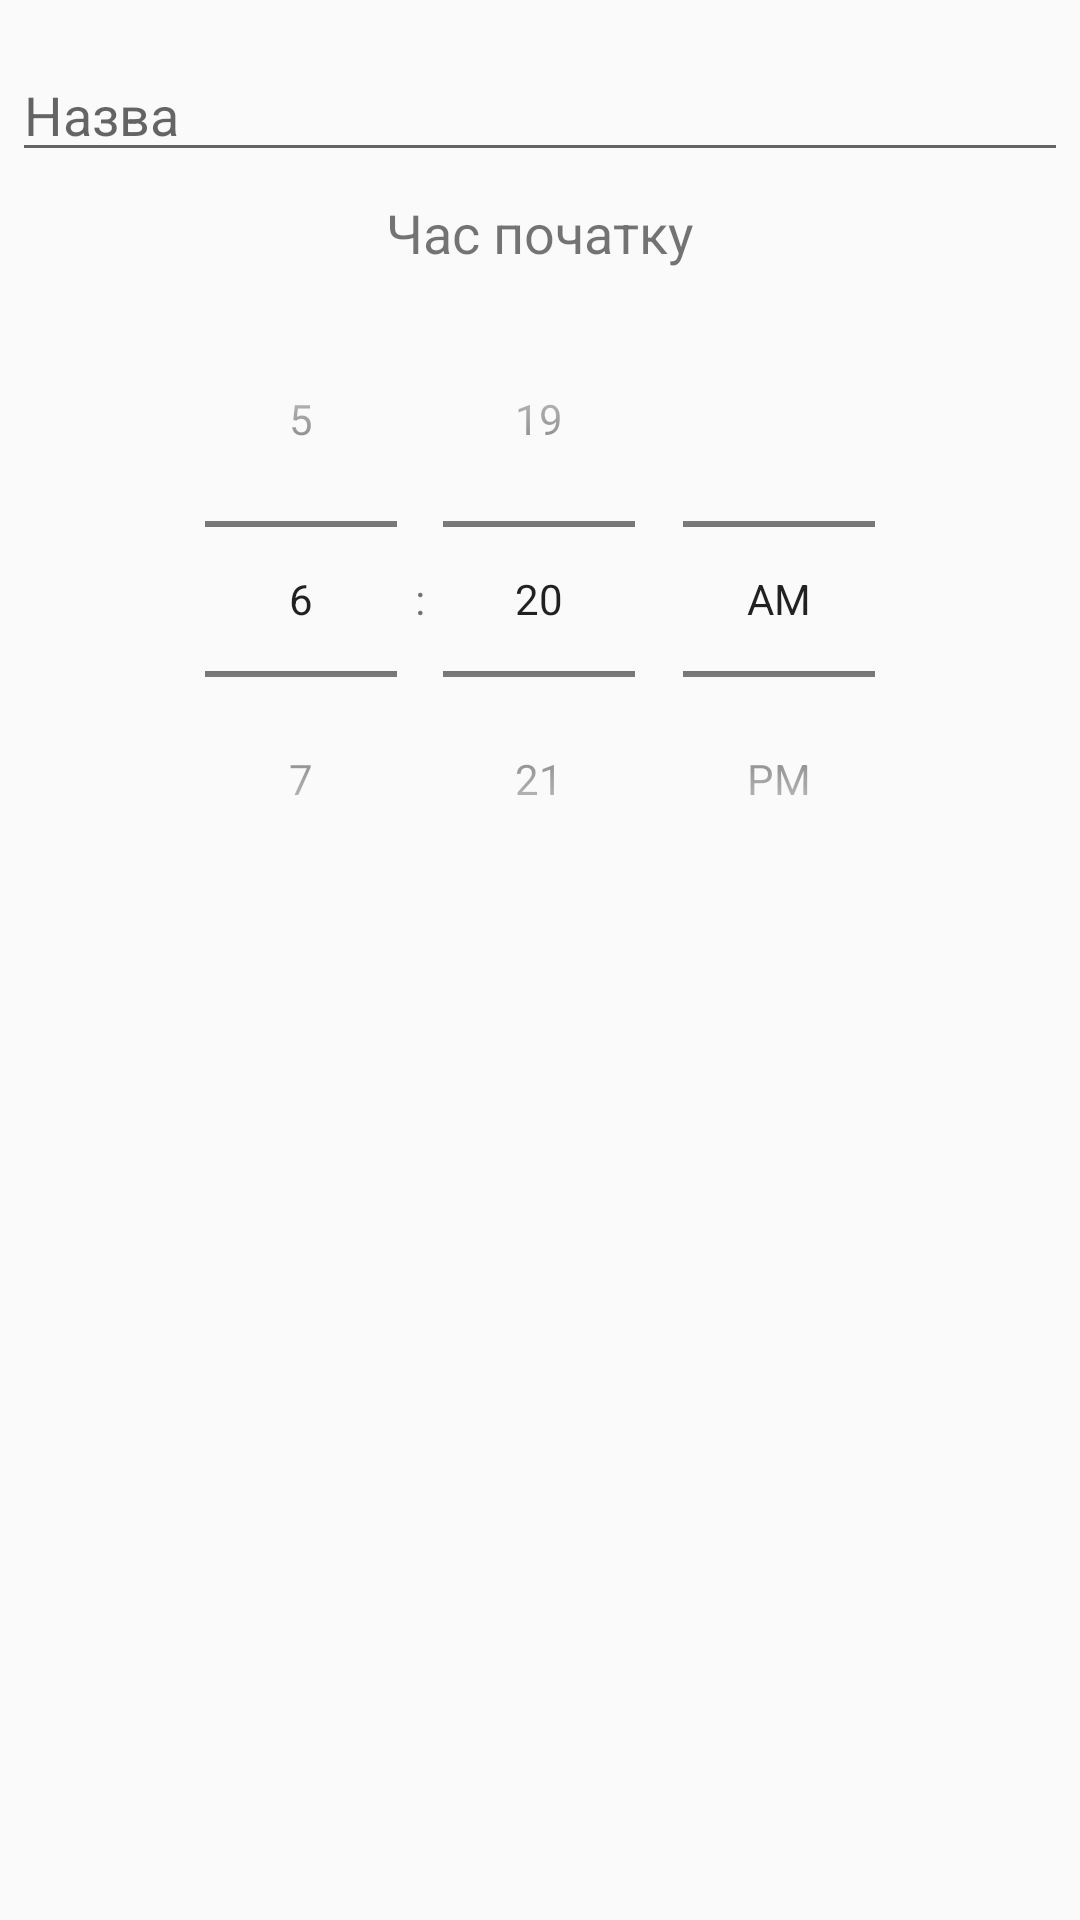

Android layout source for this screen:
<!-- AndroidManifest.xml: application theme AppTheme -->
<!-- res/layout/dialog_add_subject.xml -->
<LinearLayout xmlns:android="http://schemas.android.com/apk/res/android"
              android:orientation="vertical"
              android:layout_width="wrap_content"
              android:layout_height="wrap_content">

    <EditText
        android:id="@+id/edit_name"
        android:inputType="text"
        android:layout_width="match_parent"
        android:layout_height="wrap_content"
        android:layout_marginTop="16dp"
        android:layout_marginLeft="4dp"
        android:layout_marginRight="4dp"
        android:layout_marginBottom="4dp"
        android:hint="@string/dialog_name" />

    <TextView
        android:layout_width="wrap_content"
        android:layout_height="wrap_content"
        android:text="@string/dialog_time_begin"
        android:layout_margin="4dp"
        android:textSize="18sp"
        android:layout_gravity="center"/>

    <TimePicker
        android:id="@+id/time_picker"
        android:layout_width="wrap_content"
        android:layout_height="wrap_content"
        android:layout_gravity="center"
        android:timePickerMode="spinner">
    </TimePicker>

</LinearLayout>
<!-- resources referenced by this layout -->
<resources>
  <string name="dialog_name">Назва</string>
  <string name="dialog_time_begin">Час початку</string>
  <style name="AppTheme" parent="Theme.AppCompat.Light.NoActionBar">
          
          <item name="colorPrimary">@color/colorPrimary</item>
          <item name="colorPrimaryDark">@color/colorPrimaryDark</item>
          <item name="colorAccent">@color/colorAccent</item>
          <item name="elevation">0dp</item>
      </style>
  <color name="colorPrimary">#9192CB</color>
  <color name="colorPrimaryDark">#8a6fae</color>
  <color name="colorAccent">#FDD50A</color>
</resources>
